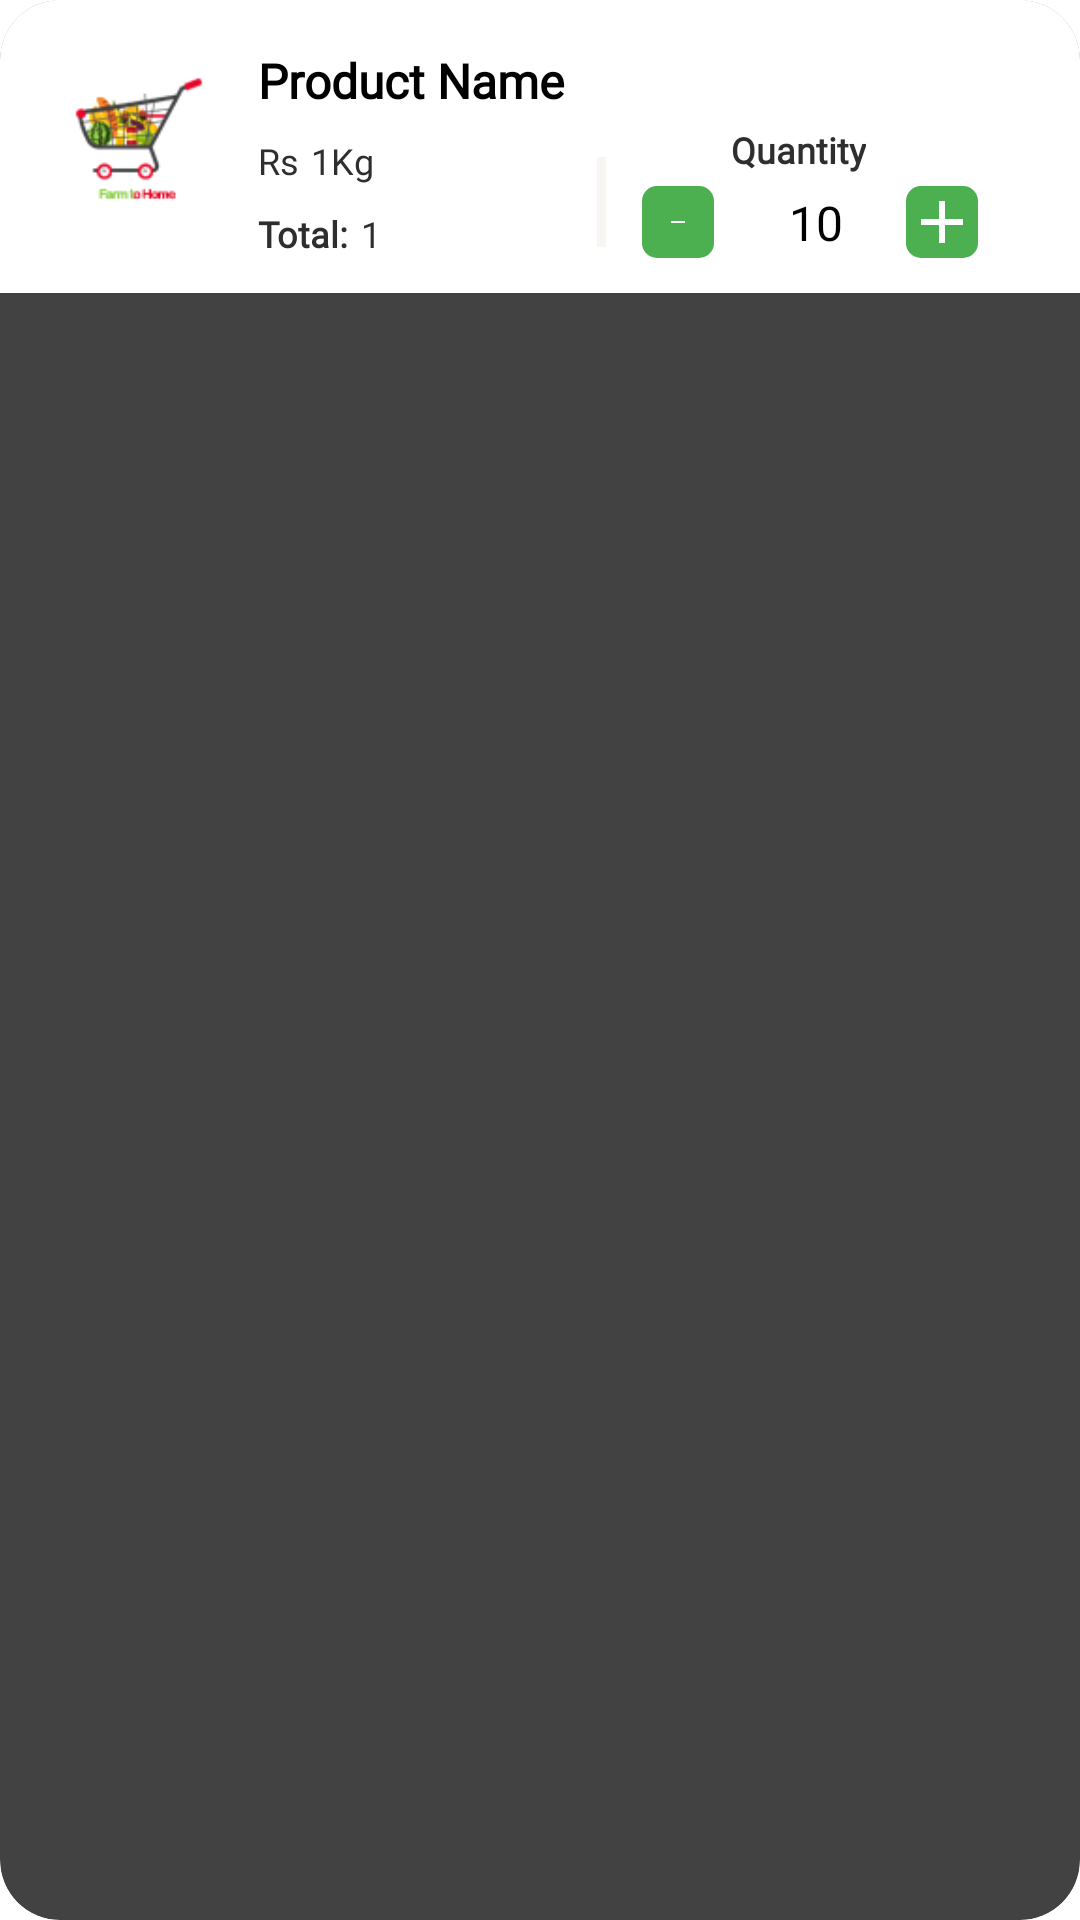

Here is an Android app screen rendered from its layout file. Give the layout XML and the strings, colors and styles it references.
<!-- AndroidManifest.xml: application theme Theme.App.Starting -->
<!-- res/layout/cart_item_list_adapter.xml -->
<?xml version="1.0" encoding="utf-8"?>
<layout
    xmlns:android="http://schemas.android.com/apk/res/android"
    xmlns:app="http://schemas.android.com/apk/res-auto"
    xmlns:tools="http://schemas.android.com/tools">
    <androidx.cardview.widget.CardView
        android:layout_width="match_parent"
        android:layout_height="wrap_content"
        android:layout_margin="5dp"
        android:elevation="25dp"
        app:cardCornerRadius="20dp"
        android:background="@color/white">

        <androidx.constraintlayout.widget.ConstraintLayout
            android:id="@+id/product_holder_layout"
            android:layout_width="match_parent"
            android:layout_height="wrap_content"
            android:background="@color/white">

            <TextView
                android:id="@+id/product_price_tv_cart"
                android:layout_width="0dp"
                android:layout_height="wrap_content"
                android:layout_marginStart="4dp"
                android:fontFamily="@font/montserrat"
                android:foregroundGravity="center_horizontal"
                android:text="@string/_0_rs"
                android:textColor="#2E2E2E"
                android:textSize="12sp"
                app:layout_constraintBottom_toBottomOf="@+id/product_price_tv_cart_rs2"
                app:layout_constraintEnd_toStartOf="@+id/view_divider"
                app:layout_constraintStart_toEndOf="@+id/product_price_tv_cart_rs2"
                app:layout_constraintTop_toTopOf="@+id/product_price_tv_cart_rs2"
                app:layout_constraintVertical_bias="0.0" />

            <TextView
                android:id="@+id/product_price_tv_cart_rs2"
                android:layout_width="0dp"
                android:layout_height="wrap_content"
                android:layout_marginTop="8dp"
                android:fontFamily="@font/montserrat"
                android:foregroundGravity="center_horizontal"
                android:gravity="center"
                android:textStyle="bold"
                android:text="Total:"
                android:textColor="#2E2E2E"
                android:textSize="12sp"
                app:layout_constraintStart_toStartOf="@+id/product_name_cart"
                app:layout_constraintTop_toBottomOf="@+id/product_price_tv_cart_rs" />

            <ImageView
                android:id="@+id/iv_product"
                android:layout_width="60dp"
                android:layout_height="60dp"
                android:layout_marginStart="16dp"
                android:src="@drawable/logo_round"
                app:layout_constraintBottom_toBottomOf="parent"
                app:layout_constraintStart_toStartOf="parent"
                app:layout_constraintTop_toTopOf="parent"
                app:layout_constraintVertical_bias="0.363" />

            <TextView
                android:id="@+id/product_name_cart"
                android:layout_width="0dp"
                android:layout_height="wrap_content"
                android:layout_marginStart="10dp"
                android:layout_marginTop="16dp"
                android:layout_marginEnd="8dp"
                android:fontFamily="@font/montserrat"
                android:text="@string/product_name"
                android:textColor="#000"
                android:textSize="16sp"
                android:textStyle="bold"
                app:layout_constraintEnd_toStartOf="@+id/delete_product_image_cart"
                app:layout_constraintHorizontal_bias="1.0"
                app:layout_constraintStart_toEndOf="@+id/iv_product"
                app:layout_constraintTop_toTopOf="parent" />

            <View
                android:id="@+id/view_divider"
                android:layout_width="3dp"
                android:layout_height="30dp"
                android:background="@color/background_grey"
                app:layout_constraintBottom_toBottomOf="@+id/product_price_tv_cart"
                app:layout_constraintEnd_toEndOf="parent"
                app:layout_constraintHorizontal_bias="0.557"
                app:layout_constraintStart_toStartOf="parent"
                app:layout_constraintTop_toTopOf="@+id/product_price_tv_cart_rs"
                app:layout_constraintVertical_bias="0.666" />

            <TextView
                android:id="@+id/product_unit_and_quantity_cart2"
                android:layout_width="0dp"
                android:layout_height="wrap_content"
                android:fontFamily="@font/montserrat"
                android:foregroundGravity="center_horizontal"
                android:gravity="center"
                android:text="@string/kg"
                android:textColor="#2E2E2E"
                android:textSize="12sp"
                app:layout_constraintBottom_toBottomOf="@+id/product_price_tv_cart2"
                app:layout_constraintStart_toEndOf="@+id/product_price_tv_cart2"
                app:layout_constraintTop_toTopOf="@+id/product_price_tv_cart2"
                app:layout_constraintVertical_bias="0.0" />

            <TextView
                android:id="@+id/product_price_tv_cart2"
                android:layout_width="0dp"
                android:layout_height="wrap_content"
                android:layout_marginStart="4dp"
                android:layout_marginBottom="36dp"
                android:fontFamily="@font/montserrat"
                android:foregroundGravity="center_horizontal"
                android:gravity="center"
                android:text="@string/_0_rs"
                android:textColor="#2E2E2E"
                android:textSize="12sp"
                app:layout_constraintBottom_toBottomOf="@+id/product_price_tv_cart_rs"
                app:layout_constraintStart_toEndOf="@+id/product_price_tv_cart_rs"
                app:layout_constraintTop_toTopOf="@+id/product_price_tv_cart_rs"
                app:layout_constraintVertical_bias="0.0" />

            <TextView
                android:id="@+id/product_price_tv_cart_rs"
                android:layout_width="0dp"
                android:layout_height="wrap_content"
                android:layout_marginBottom="12dp"
                android:fontFamily="@font/montserrat"
                android:foregroundGravity="center_horizontal"
                android:gravity="center"
                android:text="Rs"
                android:textColor="#2E2E2E"
                android:textSize="12sp"
                app:layout_constraintBottom_toBottomOf="@+id/iv_product"
                app:layout_constraintStart_toStartOf="@+id/product_name_cart" />

            <TextView
                android:id="@+id/total_price_cart"
                android:layout_width="wrap_content"
                android:layout_height="wrap_content"
                android:layout_marginTop="4dp"
                android:fontFamily="@font/montserrat"
                android:text="@string/quantity"
                android:textColor="#2E2E2E"
                android:textSize="12sp"
                android:textStyle="bold"
                app:layout_constraintEnd_toEndOf="@+id/product_qty_add_cart"
                app:layout_constraintHorizontal_bias="0.444"
                app:layout_constraintStart_toStartOf="@+id/product_qty_minus_cart"
                app:layout_constraintTop_toBottomOf="@+id/product_name_cart" />

            <ImageButton
                android:id="@+id/delete_product_image_cart"
                android:layout_width="wrap_content"
                android:layout_height="24dp"
                android:layout_marginEnd="8dp"
                android:layout_marginRight="8dp"
                android:background="@drawable/close_black_icon"
                android:gravity="center"
                android:paddingLeft="8dp"
                android:paddingRight="8dp"
                android:textColor="#99000000"
                app:layout_constraintBottom_toBottomOf="@+id/product_name_cart"
                app:layout_constraintEnd_toEndOf="parent"
                app:layout_constraintTop_toTopOf="@+id/product_name_cart" />


            <TextView
                android:id="@+id/textView11"
                android:layout_width="0dp"
                android:layout_height="1dp"
                android:background="#FFF"
                app:layout_constraintBottom_toTopOf="parent"
                app:layout_constraintEnd_toEndOf="parent"
                app:layout_constraintStart_toStartOf="parent" />

            <ImageButton
                android:id="@+id/product_qty_minus_cart"
                android:layout_width="24dp"
                android:layout_height="24dp"
                android:layout_gravity="center"
                android:layout_marginStart="12dp"
                android:layout_marginTop="4dp"
                android:background="@drawable/rounded_primary_background"
                android:padding="8dp"
                android:src="@drawable/subtract_product_qty_icon"
                app:layout_constraintStart_toEndOf="@+id/view_divider"
                app:layout_constraintTop_toBottomOf="@+id/total_price_cart" />

            <TextView
                android:id="@+id/total_qty_cart"
                android:layout_width="60dp"
                android:layout_height="wrap_content"
                android:layout_marginStart="4dp"
                android:fontFamily="@font/montserrat"
                android:gravity="center"
                android:padding="8dp"
                android:maxLength="4"
                android:text="@string/_10"
                android:inputType="none"
                android:textColor="#000"
                android:textSize="16sp"
                app:layout_constraintBottom_toBottomOf="@+id/product_qty_minus_cart"
                app:layout_constraintStart_toEndOf="@+id/product_qty_minus_cart"
                app:layout_constraintTop_toTopOf="@+id/product_qty_minus_cart" />

            <ImageButton
                android:id="@+id/product_qty_add_cart"
                android:layout_width="24dp"
                android:layout_height="24dp"
                android:layout_gravity="center"
                android:layout_marginEnd="32dp"
                android:background="@drawable/rounded_primary_background"
                android:src="@drawable/add_product_qty_icon"
                app:layout_constraintBottom_toBottomOf="@+id/product_qty_minus_cart"
                app:layout_constraintEnd_toEndOf="parent"
                app:layout_constraintHorizontal_bias="0.07"
                app:layout_constraintStart_toEndOf="@+id/total_qty_cart"
                app:layout_constraintTop_toTopOf="@+id/product_qty_minus_cart"
                app:layout_constraintVertical_bias="0.0" />


        </androidx.constraintlayout.widget.ConstraintLayout>
    </androidx.cardview.widget.CardView>
</layout>
<!-- resources referenced by this layout -->
<resources>
  <color name="background_grey">#f7f6f2</color>
  <color name="white">#FFFFFFFF</color>
  <!-- drawable add_product_qty_icon (drawable) -->
  <vector android:autoMirrored="true" android:height="24dp"
      android:viewportHeight="24.0" android:viewportWidth="24.0"
      android:width="24dp" xmlns:android="http://schemas.android.com/apk/res/android">
      <path android:fillColor="#FFF" android:pathData="M19,13h-6v6h-2v-6H5v-2h6V5h2v6h6v2z"/>
  </vector>
  <!-- drawable logo_round: png bitmap (drawable, 9240 bytes) -->
  <!-- drawable rounded_primary_background (drawable) -->
  <?xml version="1.0" encoding="utf-8"?>
  <shape xmlns:android="http://schemas.android.com/apk/res/android"
      android:shape="rectangle">
      <corners android:bottomRightRadius="5dp"
          android:bottomLeftRadius="5dp"
          android:topRightRadius="5dp"
          android:topLeftRadius="5dp"/>
      <solid android:color="@color/colorAccent"/>
  </shape>
  <!-- drawable subtract_product_qty_icon (drawable) -->
  <?xml version="1.0" encoding="utf-8"?>
  <vector xmlns:android="http://schemas.android.com/apk/res/android"
      android:width="16dp"
      android:height="16dp"
      android:autoMirrored="true"
      android:viewportWidth="24.0"
      android:viewportHeight="24.0">
      <path
          android:fillColor="#FFF"
          android:pathData="M19,13H5v-2h14v2z" />
  </vector>
  <string name="_0_rs">1</string>
  <string name="_10">10</string>
  <string name="kg">Kg</string>
  <string name="product_name">Product Name</string>
  <string name="quantity">Quantity</string>
  <style name="Theme.App.Starting" parent="Theme.SplashScreen">
          // Set the splash screen background, animated icon, and animation duration.
          <item name="windowSplashScreenBackground">@color/white</item>
  
          // Use windowSplashScreenAnimatedIcon to add either a drawable or an
          // animated drawable. One of these is required.
          <item name="windowSplashScreenAnimatedIcon">@drawable/icon_launcher</item>
          <item name="windowSplashScreenAnimationDuration">200</item>
          <item name="windowSplashScreenIconBackgroundColor">@color/white</item>
  
          // Set the theme of the Activity that directly follows your splash screen.
          <item name="postSplashScreenTheme">@style/Theme.Design.NoActionBar</item>
      </style>
  <color name="colorAccent">#4CAF50</color>
  <!-- drawable icon_launcher: png bitmap (drawable, 71483 bytes) -->
  <style name="Theme.Design.NoActionBar">
          <item name="windowActionBar">false</item>
          <item name="windowNoTitle">true</item>
          <item name="android:textViewStyle">@style/MontserratTextViewStyle</item>
      </style>
  <style name="MontserratTextViewStyle" parent="android:Widget.TextView">
          <item name="android:fontFamily">@font/montserrat</item>
      </style>
</resources>
